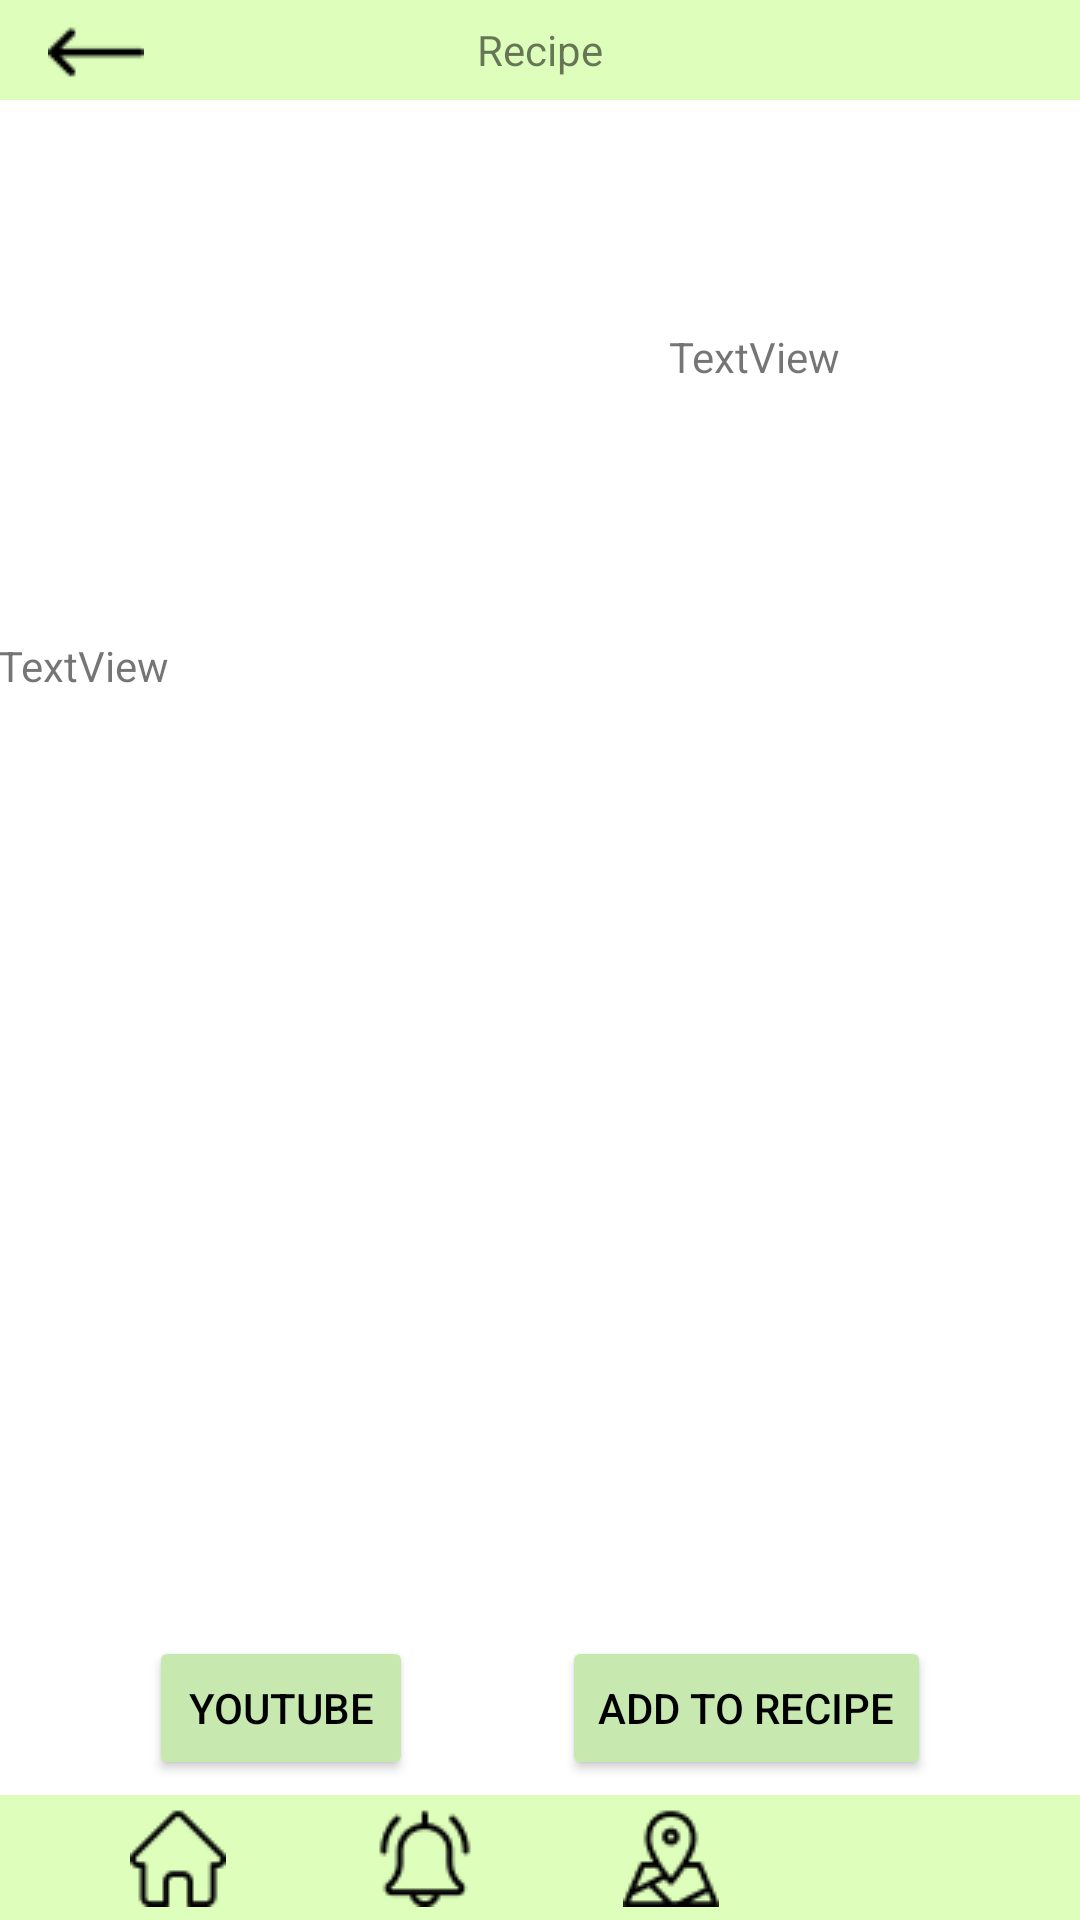

Layout XML and referenced resources for this Android screen:
<!-- AndroidManifest.xml: application theme Theme.IFood.NoActionBar -->
<!-- res/layout/activity_recipe_pop_up.xml -->
<?xml version="1.0" encoding="utf-8"?>
<androidx.constraintlayout.widget.ConstraintLayout xmlns:android="http://schemas.android.com/apk/res/android"
    xmlns:app="http://schemas.android.com/apk/res-auto"
    xmlns:tools="http://schemas.android.com/tools"
    android:layout_width="match_parent"
    android:layout_height="match_parent"
    tools:context=".Recipe.RecipeMain">

    <TextView
        android:id="@+id/textView14"
        android:layout_width="0dp"
        android:layout_height="wrap_content"
        android:height="100px"
        android:background="#DDFFBB"
        android:gravity="center"
        android:text="Recipe"
        app:layout_constraintEnd_toEndOf="parent"
        app:layout_constraintStart_toStartOf="parent"
        app:layout_constraintTop_toTopOf="parent" />


    <androidx.constraintlayout.widget.ConstraintLayout
        android:id="@+id/bottomNavigationView"
        android:layout_width="match_parent"
        android:layout_height="125px"
        android:background="#DDFFBB"
        app:layout_constraintBottom_toBottomOf="parent">

        <ImageView
            android:id="@+id/nav_home"
            android:layout_width="wrap_content"
            android:layout_height="wrap_content"
            android:paddingLeft="20px"
            android:paddingRight="20px"
            app:layout_constraintBottom_toBottomOf="parent"
            app:layout_constraintEnd_toStartOf="@+id/nav_reminder"
            app:layout_constraintHorizontal_bias="0.51"
            app:layout_constraintStart_toStartOf="parent"
            app:layout_constraintTop_toTopOf="parent"
            app:srcCompat="@drawable/nav_home" />

        <ImageView
            android:id="@+id/nav_reminder"
            android:layout_width="wrap_content"
            android:layout_height="wrap_content"
            android:paddingLeft="20px"
            android:paddingRight="20px"
            app:layout_constraintBottom_toBottomOf="parent"
            app:layout_constraintEnd_toStartOf="@+id/nav_maps"
            app:layout_constraintHorizontal_bias="0.5"
            app:layout_constraintStart_toEndOf="@+id/nav_home"
            app:layout_constraintTop_toTopOf="parent"
            app:srcCompat="@drawable/nav_reminder" />

        <ImageView
            android:id="@+id/nav_maps"
            android:layout_width="wrap_content"
            android:layout_height="wrap_content"
            android:paddingLeft="20px"
            android:paddingRight="20px"
            app:layout_constraintBottom_toBottomOf="parent"
            app:layout_constraintEnd_toStartOf="@+id/nav_profile"
            app:layout_constraintHorizontal_bias="0.5"
            app:layout_constraintStart_toEndOf="@+id/nav_reminder"
            app:layout_constraintTop_toTopOf="parent"
            app:srcCompat="@drawable/nav_maps" />

        <ImageView
            android:id="@+id/nav_profile"
            android:layout_width="40dp"
            android:layout_height="40dp"
            app:layout_constraintBottom_toBottomOf="parent"
            app:layout_constraintEnd_toEndOf="parent"
            app:layout_constraintHorizontal_bias="0.5"
            app:layout_constraintStart_toEndOf="@+id/nav_maps"
            app:layout_constraintTop_toTopOf="parent"
            app:srcCompat="@drawable/ic_baseline_menu_24" />
    </androidx.constraintlayout.widget.ConstraintLayout>

    <Button
        android:id="@+id/recipePop_Youtube"
        android:layout_width="wrap_content"
        android:layout_height="wrap_content"
        android:layout_marginBottom="5dp"
        android:backgroundTint="@color/Colour2"
        android:text="Youtube"
        android:textColor="#000000"
        app:layout_constraintBottom_toTopOf="@+id/bottomNavigationView"
        app:layout_constraintEnd_toStartOf="@+id/recipePop_addShoppingList"
        app:layout_constraintHorizontal_bias="0.5"
        app:layout_constraintStart_toStartOf="parent" />

    <Button
        android:id="@+id/recipePop_addShoppingList"
        android:layout_width="wrap_content"
        android:layout_height="wrap_content"
        android:layout_marginBottom="5dp"
        android:backgroundTint="@color/Colour2"
        android:text="Add to Recipe"
        android:textColor="#000000"
        app:layout_constraintBottom_toTopOf="@+id/bottomNavigationView"
        app:layout_constraintEnd_toEndOf="parent"
        app:layout_constraintHorizontal_bias="0.5"
        app:layout_constraintStart_toEndOf="@+id/recipePop_Youtube" />

    <ImageView
        android:id="@+id/imageView5"
        android:layout_width="wrap_content"
        android:layout_height="wrap_content"
        android:layout_marginStart="16dp"
        app:layout_constraintBottom_toBottomOf="@+id/textView14"
        app:layout_constraintStart_toStartOf="parent"
        app:layout_constraintTop_toTopOf="parent"
        app:srcCompat="@drawable/back_arrow" />

    <ImageView
        android:id="@+id/recipePop_Image"
        android:layout_width="119dp"
        android:layout_height="123dp"
        android:layout_marginStart="24dp"
        android:layout_marginTop="24dp"
        app:layout_constraintStart_toStartOf="parent"
        app:layout_constraintTop_toBottomOf="@+id/textView14"
        tools:srcCompat="@tools:sample/avatars" />

    <TextView
        android:id="@+id/recipePop_FoodName"
        android:layout_width="wrap_content"
        android:layout_height="wrap_content"
        android:layout_marginStart="80dp"
        android:text="TextView"
        app:layout_constraintBottom_toBottomOf="@+id/recipePop_Image"
        app:layout_constraintStart_toEndOf="@+id/recipePop_Image"
        app:layout_constraintTop_toTopOf="@+id/recipePop_Image" />

    <TextView
        android:id="@+id/recipePop_Description"
        android:layout_width="362dp"
        android:layout_height="134dp"
        android:layout_marginTop="32dp"
        android:text="TextView"
        app:layout_constraintEnd_toEndOf="parent"
        app:layout_constraintStart_toStartOf="parent"
        app:layout_constraintTop_toBottomOf="@+id/recipePop_Image" />

    <androidx.recyclerview.widget.RecyclerView
        android:id="@+id/ingredientRecyclerView"
        android:layout_width="409dp"
        android:layout_height="0dp"
        android:layout_marginStart="1dp"
        android:layout_marginTop="32dp"
        android:layout_marginEnd="1dp"
        android:layout_marginBottom="1dp"
        app:layout_constraintBottom_toTopOf="@+id/recipePop_Youtube"
        app:layout_constraintEnd_toEndOf="parent"
        app:layout_constraintStart_toStartOf="parent"
        app:layout_constraintTop_toBottomOf="@+id/recipePop_Description" />

</androidx.constraintlayout.widget.ConstraintLayout>
<!-- resources referenced by this layout -->
<resources>
  <color name="Colour2">#C7E9B0</color>
  <!-- drawable back_arrow: png bitmap (drawable, 245 bytes) -->
  <!-- drawable nav_home: png bitmap (drawable, 466 bytes) -->
  <!-- drawable nav_maps: png bitmap (drawable, 827 bytes) -->
  <!-- drawable nav_reminder: png bitmap (drawable, 710 bytes) -->
  <style name="Theme.IFood.NoActionBar">
          <item name="windowActionBar">false</item>
          <item name="windowNoTitle">true</item>
      </style>
</resources>
